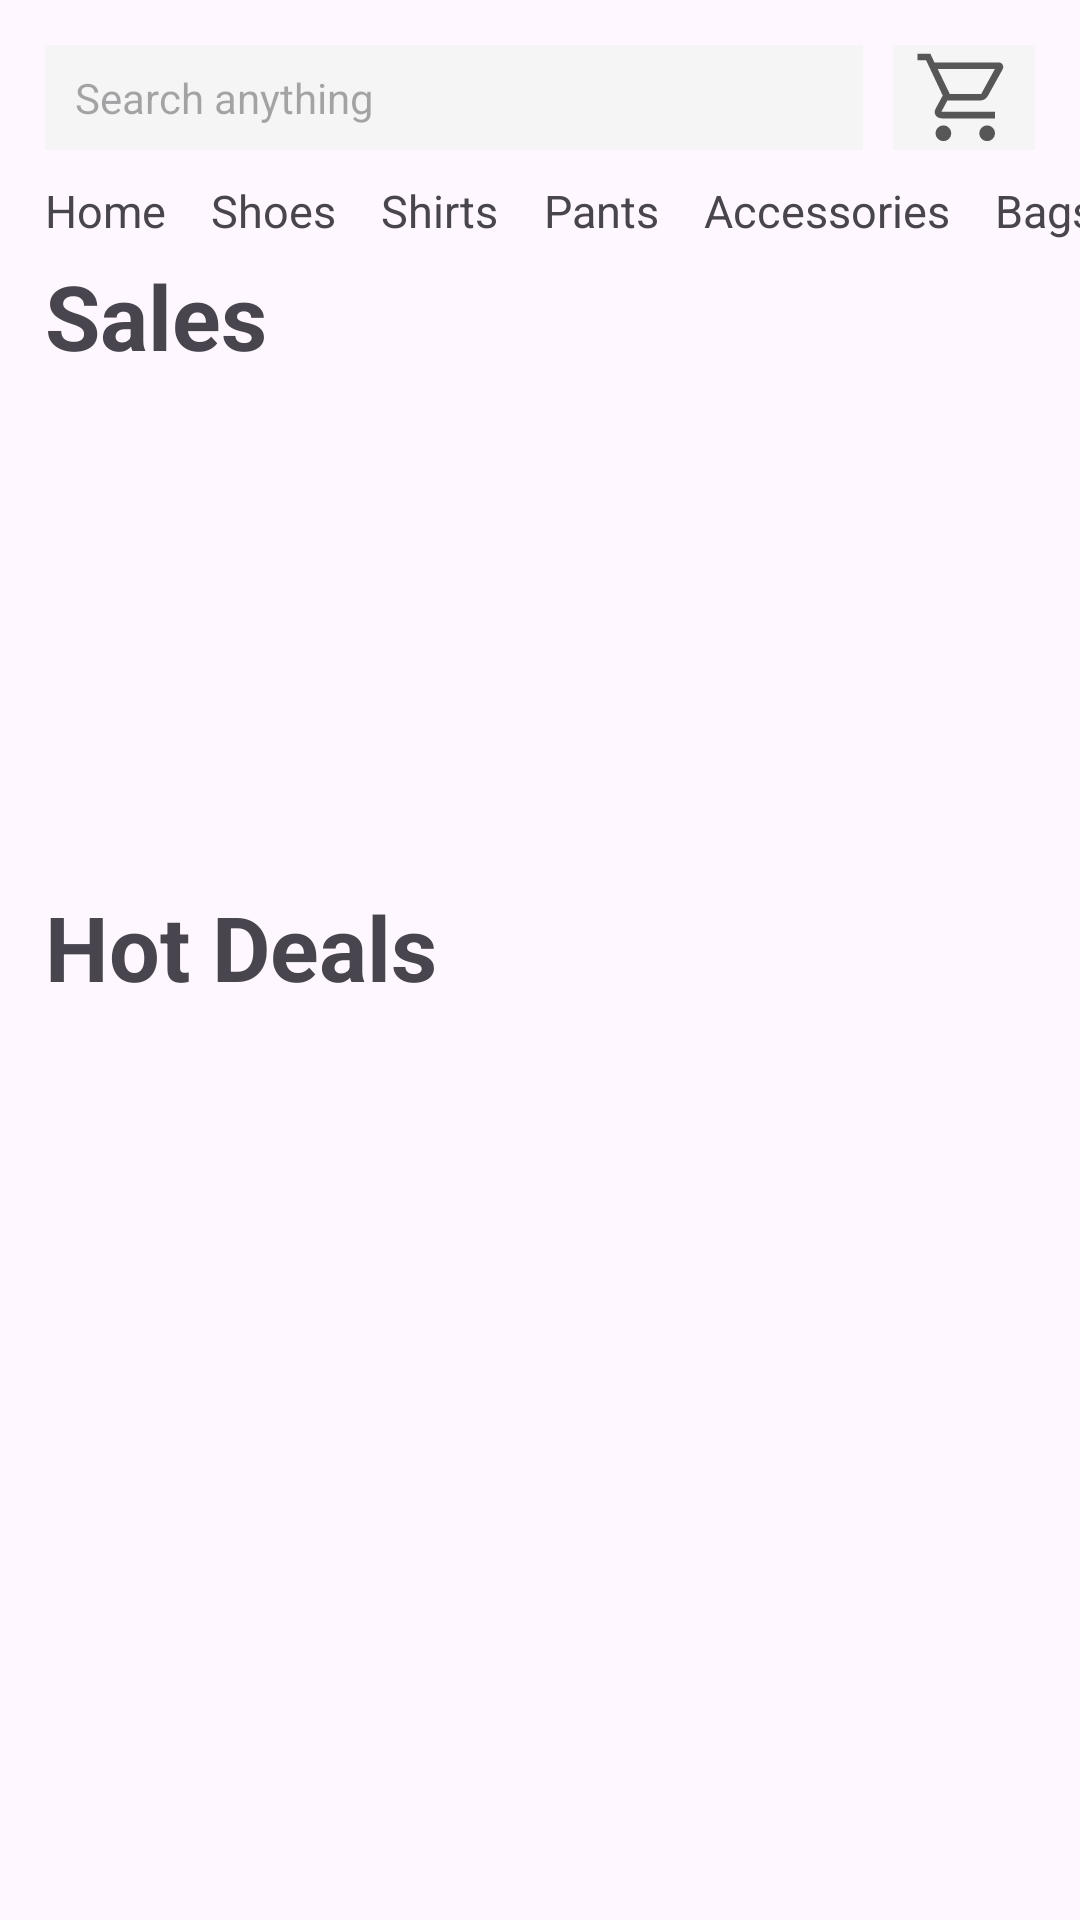

Produce the Android XML layout that renders to this screen, including the resource entries it uses.
<!-- AndroidManifest.xml: application theme Theme.BuyBuyEcommerce -->
<!-- res/layout/home_fragment.xml -->
<?xml version="1.0" encoding="utf-8"?>
<androidx.constraintlayout.widget.ConstraintLayout xmlns:android="http://schemas.android.com/apk/res/android"
    xmlns:app="http://schemas.android.com/apk/res-auto"
    xmlns:tools="http://schemas.android.com/tools"
    android:layout_width="match_parent"
    android:layout_height="match_parent"
    tools:context=".MainActivity">

    <LinearLayout
        android:layout_width="match_parent"
        android:layout_height="match_parent"
        android:orientation="vertical">

        <LinearLayout
            android:id="@+id/ll_hori_app_bar"
            android:layout_width="match_parent"
            android:layout_height="wrap_content"
            android:layout_marginStart="@dimen/padding_small"
            android:layout_marginEnd="@dimen/padding_small"
            android:layout_marginTop="@dimen/padding_small"
            android:layout_marginBottom="@dimen/padding_x_small"
            android:orientation="horizontal">

            <androidx.constraintlayout.widget.ConstraintLayout
                android:layout_width="wrap_content"
                android:layout_height="wrap_content"
                android:layout_weight="1"
                android:background="@color/search_bar_background">

                <TextView
                    android:id="@+id/tv_search"
                    android:layout_width="0dp"
                    android:layout_height="wrap_content"
                    android:layout_marginLeft="@dimen/padding_x_small"
                    android:layout_marginTop="8dp"
                    android:layout_marginBottom="8dp"
                    android:hint="Search anything"
                    android:singleLine="true"
                    app:layout_constraintBottom_toBottomOf="parent"
                    app:layout_constraintStart_toStartOf="parent"
                    app:layout_constraintTop_toTopOf="parent">

                </TextView>

                <ImageView
                    android:id="@+id/imageView"
                    android:layout_width="30dp"

                    android:layout_height="30dp"
                    android:layout_marginStart="@dimen/padding_medium"
                    android:src="@drawable/search_24"
                    app:layout_constraintBottom_toBottomOf="parent"
                    app:layout_constraintEnd_toEndOf="parent"
                    app:layout_constraintHorizontal_bias="0.91"
                    app:layout_constraintStart_toEndOf="@+id/tv_search"
                    app:layout_constraintTop_toTopOf="parent">


                </ImageView>


            </androidx.constraintlayout.widget.ConstraintLayout>

            <View
                android:layout_width="10dp"
                android:layout_height="match_parent">

            </View>
            <ImageView
                android:id="@+id/iv_shopping_cart"
                android:layout_weight="0.25"
                android:layout_width="20dp"
                android:layout_height="match_parent"
                android:src="@drawable/shopping_cart"
                android:background="@color/search_bar_background">

            </ImageView>


        </LinearLayout>



        <HorizontalScrollView
            android:id="@+id/sv_hori_categories"
            android:layout_width="match_parent"
            android:fillViewport="true"
            android:layout_height="25dp"
            android:scrollbars="none">
            <LinearLayout
                android:layout_width="match_parent"
                android:layout_height="match_parent"
                android:orientation="horizontal" >

                <TextView
                    android:id="@+id/tv_home"
                    android:layout_width="wrap_content"
                    android:layout_height="match_parent"
                    android:text="Home"
                    android:layout_marginLeft="@dimen/padding_small"
                    android:textSize="15sp">

                </TextView>

                <TextView
                    android:id="@+id/tv_shoes"
                    android:layout_width="wrap_content"
                    android:layout_height="match_parent"
                    android:layout_marginLeft="@dimen/padding_small"
                    android:text="Shoes"
                    android:textSize="15sp">

                </TextView>

                <TextView
                    android:id="@+id/tc_shirts"
                    android:layout_width="wrap_content"
                    android:layout_height="match_parent"
                    android:text="Shirts"
                    android:layout_marginLeft="@dimen/padding_small"
                    android:textSize="15sp">

                </TextView>

                <TextView
                    android:id="@+id/tv_pants"
                    android:layout_width="wrap_content"
                    android:layout_height="match_parent"
                    android:text="Pants"
                    android:layout_marginLeft="@dimen/padding_small"
                    android:textSize="15sp">

                </TextView>

                <TextView
                    android:id="@+id/tv_accessories"
                    android:layout_width="wrap_content"
                    android:layout_height="match_parent"
                    android:text="Accessories"
                    android:layout_marginLeft="@dimen/padding_small"
                    android:textSize="15sp">

                </TextView>

                <TextView
                    android:id="@+id/tv_Bags"
                    android:layout_width="wrap_content"
                    android:layout_height="match_parent"
                    android:text="Bags"
                    android:layout_marginLeft="@dimen/padding_small"
                    android:textSize="15sp">

                </TextView>

                <TextView
                    android:id="@+id/tv_hats"
                    android:layout_width="wrap_content"
                    android:layout_height="match_parent"
                    android:text="Hats"
                    android:layout_marginLeft="@dimen/padding_small"
                    android:textSize="15sp">

                </TextView>

            </LinearLayout>




        </HorizontalScrollView>

        <TextView
            android:id="@+id/tv_sales"
            android:layout_width="wrap_content"
            android:layout_height="wrap_content"
            android:layout_marginLeft="@dimen/padding_small"
            android:text="Sales"
            android:textSize="30sp"
            android:textStyle="bold">

        </TextView>
        <Space
            android:layout_width="match_parent"
            android:layout_height="10dp" >

        </Space>

        <androidx.recyclerview.widget.RecyclerView
            android:id="@+id/rv_sales"
            android:layout_width="match_parent"
            android:layout_height="130dp"
            android:scrollbars="none"
            android:layout_marginLeft="@dimen/padding_small"
            android:layout_marginRight="@dimen/padding_small">
        </androidx.recyclerview.widget.RecyclerView>

        <Space
            android:layout_width="match_parent"
            android:layout_height="30dp" >

        </Space>

        <TextView
            android:id="@+id/tv_hot_deals"
            android:layout_width="wrap_content"
            android:layout_height="wrap_content"
            android:layout_marginLeft="@dimen/padding_small"
            android:text="Hot Deals"
            android:textSize="30sp"
            android:textStyle="bold">

        </TextView>

        <Space
            android:layout_width="match_parent"
            android:layout_height="10dp" >

        </Space>

        <androidx.recyclerview.widget.RecyclerView
            android:id="@+id/rv_hot_deals"
            android:layout_width="match_parent"
            android:layout_height="130dp"
            android:scrollbars="none"
            android:layout_marginLeft="@dimen/padding_small"
            android:layout_marginRight="@dimen/padding_small">
        </androidx.recyclerview.widget.RecyclerView>

    </LinearLayout>
</androidx.constraintlayout.widget.ConstraintLayout>
<!-- resources referenced by this layout -->
<resources>
  <color name="search_bar_background">#f5f5f5</color>
  <dimen name="padding_medium">25dp</dimen>
  <dimen name="padding_small">15dp</dimen>
  <dimen name="padding_x_small">10dp</dimen>
  <!-- drawable shopping_cart (drawable) -->
  <vector xmlns:android="http://schemas.android.com/apk/res/android"
      android:width="48dp"
      android:height="48dp"
      android:viewportWidth="960"
      android:viewportHeight="960">
    <path
        android:fillColor="@color/icon"
        android:pathData="M286.79,879Q257,879 236,857.79q-21,-21.21 -21,-51Q215,777 236.21,756q21.21,-21 51,-21Q317,735 338,756.21q21,21.21 21,51Q359,837 337.79,858q-21.21,21 -51,21ZM686.79,879Q657,879 636,857.79q-21,-21.21 -21,-51Q615,777 636.21,756q21.21,-21 51,-21Q717,735 738,756.21q21,21.21 21,51Q759,837 737.79,858q-21.21,21 -51,21ZM235,219l110,228h288l125,-228L235,219ZM205,159h589.07q22.96,0 34.94,21Q841,201 829,222L694,465q-11,19 -28.56,30.5Q647.88,507 627,507L324,507l-56,104h491v60L277,671q-42,0 -60.5,-28t0.5,-63l64,-118 -152,-322L51,140v-60h117l37,79ZM345,447h288,-288Z"/>
  </vector>
  <style name="Theme.BuyBuyEcommerce" parent="Base.Theme.BuyBuyEcommerce" />
  <color name="icon">#575757</color>
  <style name="Base.Theme.BuyBuyEcommerce" parent="Theme.Material3.DayNight.NoActionBar">
          
          
      </style>
</resources>
